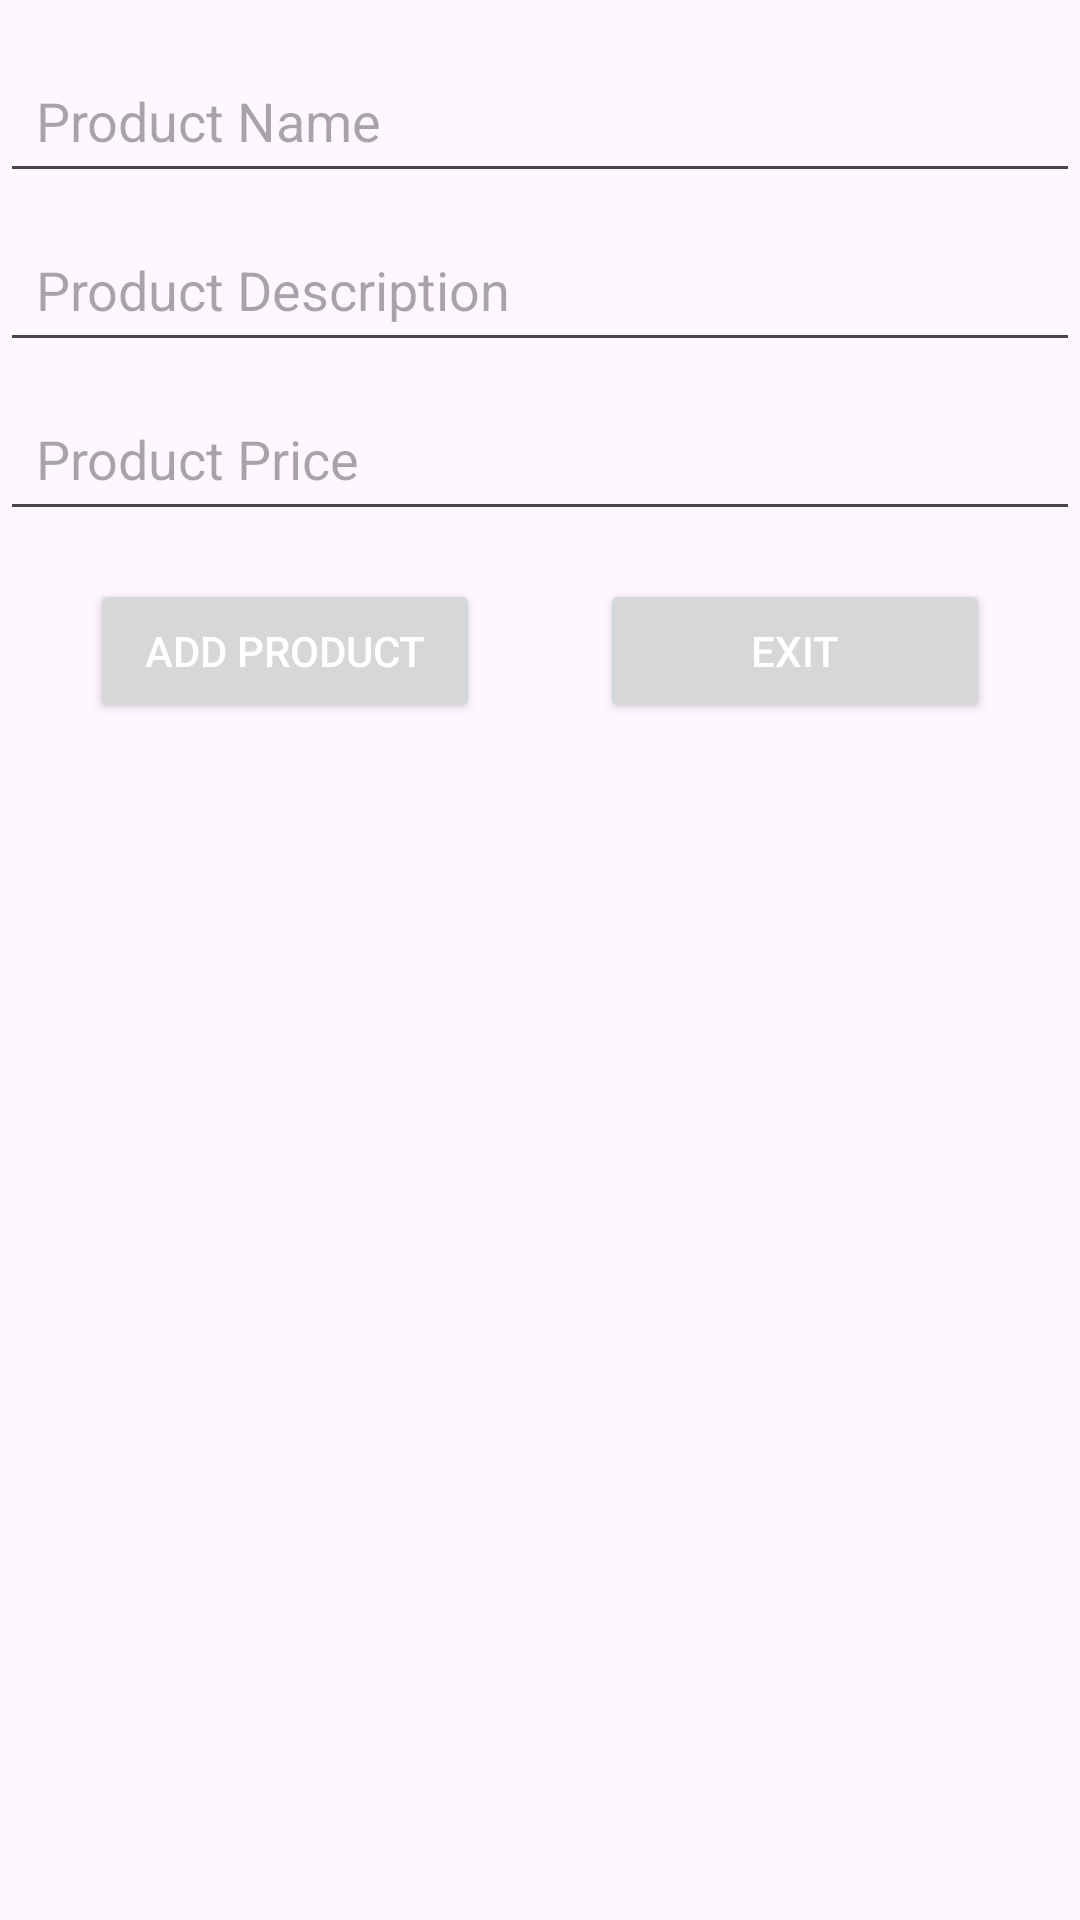

Produce the Android XML layout that renders to this screen, including the resource entries it uses.
<!-- AndroidManifest.xml: application theme Theme.Bai_tap_tuan_8 -->
<!-- res/layout/activity_add_new.xml -->
<?xml version="1.0" encoding="utf-8"?>
<LinearLayout xmlns:android="http://schemas.android.com/apk/res/android"
    xmlns:app="http://schemas.android.com/apk/res-auto"
    xmlns:tools="http://schemas.android.com/tools"
    android:id="@+id/main"
    android:layout_width="match_parent"
    android:layout_height="match_parent"
    android:orientation="vertical"
    tools:context=".lab_2.AddNewActivity">

    <EditText
        android:id="@+id/editTextInsertName"
        android:layout_width="match_parent"
        android:layout_height="wrap_content"
        android:hint="Product Name"
        android:padding="12dp"
        android:layout_marginTop="16dp" />

    <EditText
        android:id="@+id/editTextInsertDescription"
        android:layout_width="match_parent"
        android:layout_height="wrap_content"
        android:hint="Product Description"
        android:padding="12dp"
        android:layout_marginTop="8dp"/>

    <EditText
        android:id="@+id/editTextInsertPrice"
        android:layout_width="match_parent"
        android:layout_height="wrap_content"
        android:hint="Product Price"
        android:padding="12dp"
        android:layout_marginTop="8dp"/>

    <LinearLayout
        android:layout_width="match_parent"
        android:layout_height="wrap_content"
        android:layout_marginTop="16dp"
        android:orientation="horizontal">

        <Button
            android:id="@+id/buttonInsertProduct"
            android:layout_width="0dp"
            android:layout_height="wrap_content"
            android:layout_gravity="center"
            android:layout_weight="1"
            android:layout_marginLeft="30dp"
            android:layout_marginRight="20dp"
            android:text="Add Product"
            android:textColor="@android:color/white" />

        <Button
            android:id="@+id/buttonExitProduct"
            android:layout_width="0dp"
            android:layout_height="wrap_content"
            android:layout_gravity="center"
            android:layout_weight="1"
            android:layout_marginLeft="20dp"
            android:layout_marginRight="30dp"
            android:text="Exit"
            android:textColor="@android:color/white" />
    </LinearLayout>

</LinearLayout>
<!-- resources referenced by this layout -->
<resources>
  <style name="Theme.Bai_tap_tuan_8" parent="Base.Theme.Bai_tap_tuan_8" />
  <style name="Base.Theme.Bai_tap_tuan_8" parent="Theme.Material3.DayNight.NoActionBar">
          
          
      </style>
</resources>
